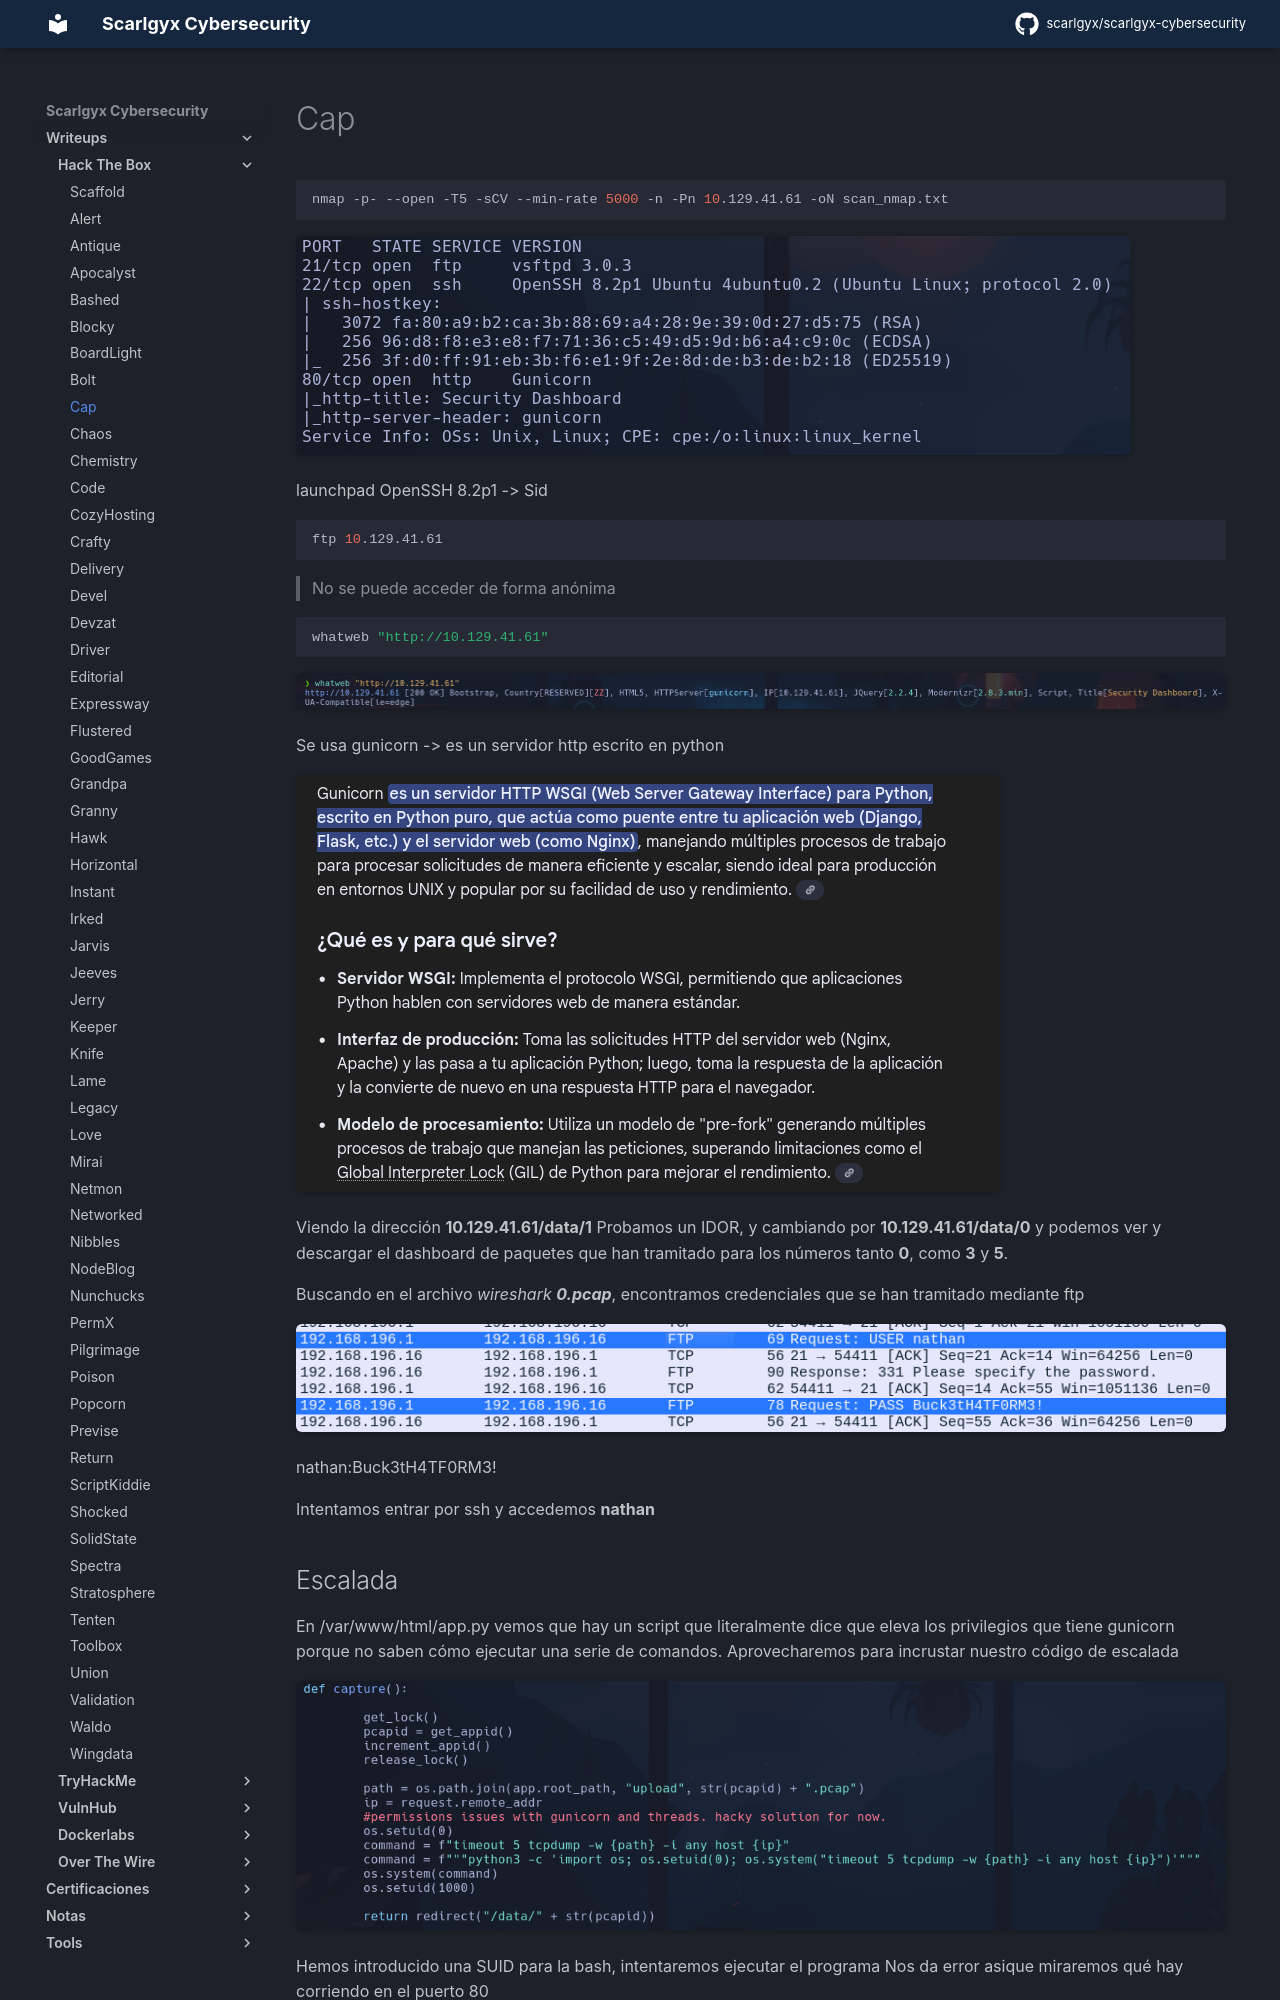

repository: scarlgyx/scarlgyx-cybersecurity · page: writeups/hackthebox/cap/index.html · generator: mkdocs

# Cap

```bash
nmap -p- --open -T5 -sCV --min-rate 5000 -n -Pn 10.129.41.61 -oN scan_nmap.txt
```

![](../../assets/img/Pasted_image_20260114180053.png)

launchpad OpenSSH 8.2p1 -> Sid

```bash
ftp 10.129.41.61
```

> No se puede acceder de forma anónima

```bash
whatweb "http://10.129.41.61"
```

![](../../assets/img/Pasted_image_20260114180422.png)

Se usa gunicorn -> es un servidor http escrito en python

![](../../assets/img/Pasted_image_20260114180550.png)

Viendo la dirección **10.129.41.61/data/1**
Probamos un IDOR, y cambiando por **10.129.41.61/data/0** y podemos ver y descargar el dashboard de paquetes que han tramitado para los números tanto **0**, como **3** y **5**.

Buscando en el archivo *wireshark* ***0.pcap***, encontramos credenciales que se han tramitado mediante ftp

![](../../assets/img/Pasted_image_20260114183931.png)

nathan:Buck3tH4TF0RM3!

Intentamos entrar por ssh y accedemos
**nathan**
